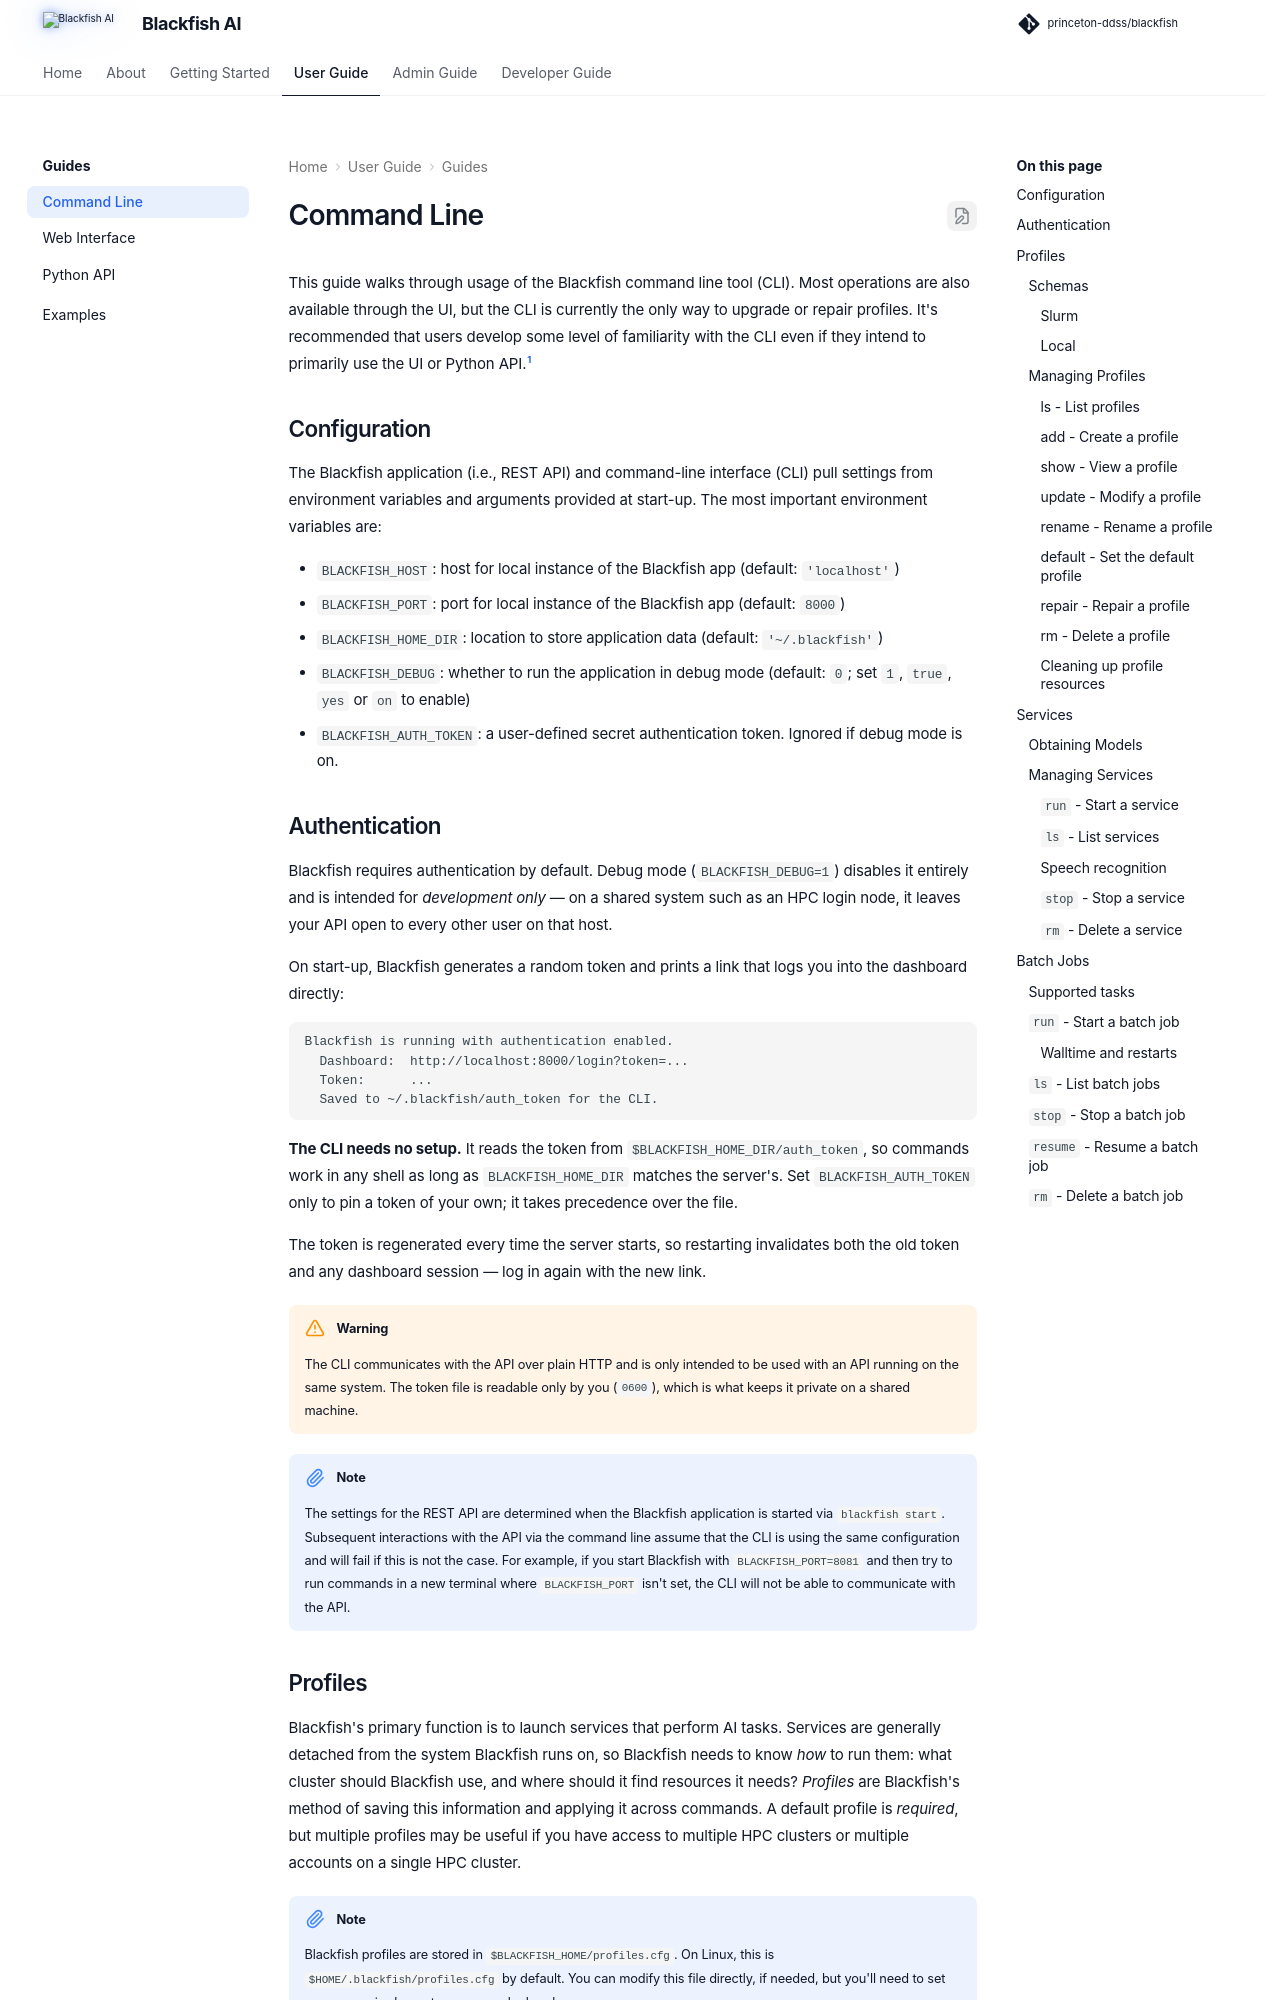

repository: princeton-ddss/blackfish · page: pr-preview/pr-589/usage/cli/index.html · generator: mkdocs

# Command Line

This guide walks through usage of the Blackfish command line tool (CLI). In the current version of Blackfish, the CLI is the *only* way to perform certain management operations, such as creating profiles and adding models. Thus, it's highly recommended that users develop some level of familiarity with the CLI even if intend to primarily use the UI or Python API[^1].

## Configuration

The Blackfish application (i.e., REST API) and command-line interface (CLI) pull settings from environment variables and/or (for the application) arguments provided at start-up. The most important environment variables are:

- `BLACKFISH_HOST`: host for local instance of the Blackfish app (default: `'localhost'`)
- `BLACKFISH_PORT`: port for local instance of the Blackfish app (default: `8000`)
- `BLACKFISH_HOME_DIR`: location to store application data (default: `'~/.blackfish'`)
- `BLACKFISH_DEBUG`: whether to run the application in debug mode (default: `True`)
- `BLACKFISH_AUTH_TOKEN`: a user-defined secret authentication token. Ignored if `DEBUG=True`.

Running the application in debug mode is recommended for *development only* on shared systems
as it does not use authentication. In "production mode", Blackfish randomly generates an authentication token.

!!! note

    The settings for the REST API are determined when the Blackfish application is started via `blackfish start`. Subsequent interactions with the API via the command line assume that the CLI is using the same configuration and will fail if this is not the case. For example, if you start Blackfish with `BLACKFISH_PORT=8081` and then try to run commands in a new terminal where `BLACKFISH_PORT` isn't set, the CLI will not be able communicate with the API.
